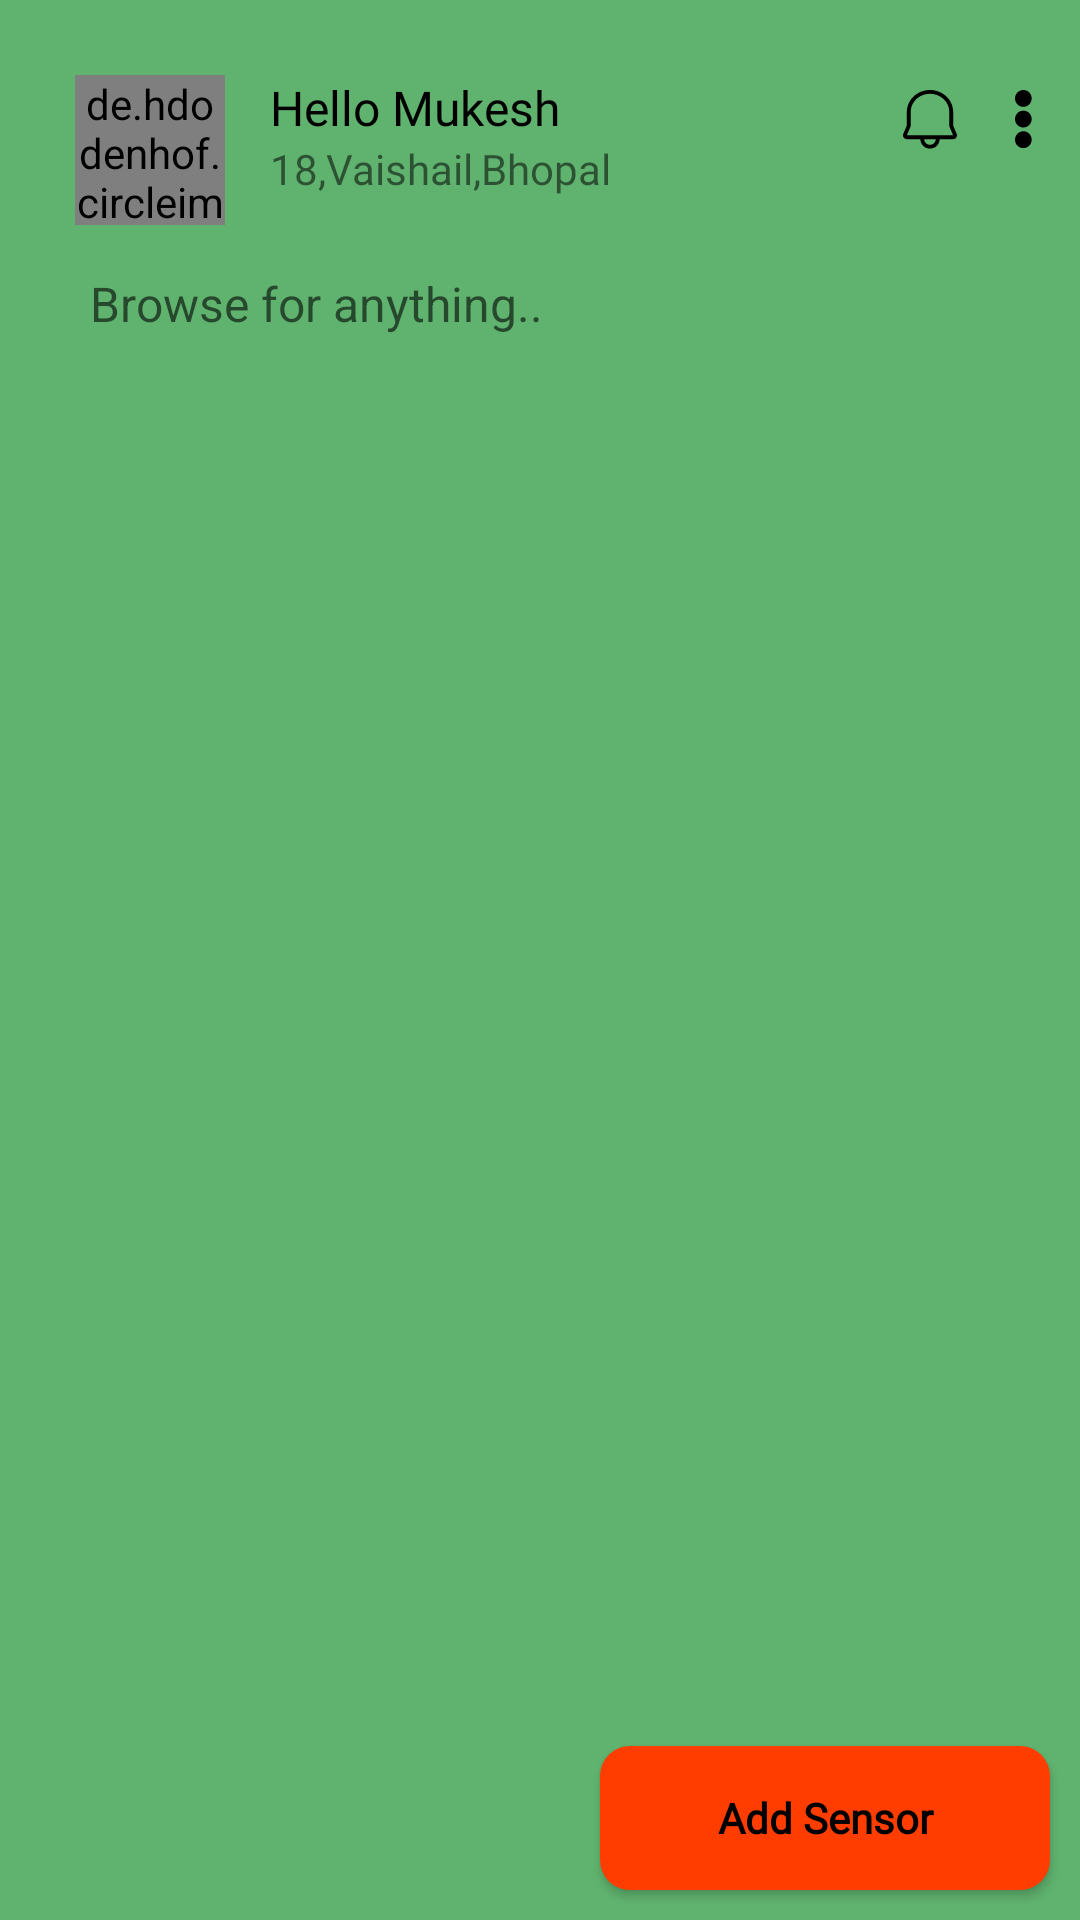

The Android layout XML behind this screen, and the referenced resources:
<!-- AndroidManifest.xml: application theme Theme.KrishiApp -->
<!-- res/layout/fragment_home.xml -->
<?xml version="1.0" encoding="utf-8"?>
<layout xmlns:android="http://schemas.android.com/apk/res/android"
    xmlns:tools="http://schemas.android.com/tools">

    <data>

    </data>

    <LinearLayout
        android:layout_width="match_parent"
        android:layout_height="match_parent"
        android:orientation="vertical"
        android:background="@color/colorSecondary"
        tools:context=".HomeFragment">

        <RelativeLayout
            android:layout_width="match_parent"
            android:layout_height="wrap_content"
            android:orientation="vertical"
            >
            <LinearLayout
                android:layout_width="wrap_content"
                android:layout_height="wrap_content"
                android:layout_margin="25dp"
                android:orientation="horizontal">
                <de.hdodenhof.circleimageview.CircleImageView
                    android:id="@+id/go_to_profile"
                    android:layout_width="50dp"
                    android:layout_height="50dp"
                    android:src="@drawable/unknown_person"
                    />

                <LinearLayout
                    android:layout_marginStart="15dp"
                    android:layout_width="wrap_content"
                    android:layout_height="wrap_content"
                    android:orientation="vertical">

                    <TextView
                        android:layout_width="wrap_content"
                        android:layout_height="wrap_content"
                        android:text="Hello Mukesh"
                        android:fontFamily="@font/poppins"
                        android:textSize="16sp"
                        android:textColor="@color/black"/>

                    <TextView
                        android:fontFamily="@font/poppins"
                        android:layout_width="wrap_content"
                        android:layout_height="wrap_content"
                        android:text="18,Vaishail,Bhopal"/>

                </LinearLayout>
            </LinearLayout>

            <ImageView
                android:layout_width="20dp"
                android:layout_height="20dp"
                android:layout_marginTop="30dp"
                android:layout_marginEnd="40dp"
                android:layout_alignParentEnd="true"
                android:src="@drawable/ic_notification"/>

            <ImageView
                android:layout_width="7dp"
                android:layout_height="20dp"
                android:src="@drawable/ic_select"
                android:layout_alignParentEnd="true"
                android:layout_marginTop="30dp"
                android:layout_marginEnd="15dp"/>

        </RelativeLayout>

        <EditText
            android:layout_width="match_parent"
            android:layout_height="wrap_content"
            android:background="@drawable/search_selector"
            android:hint="@string/browse_for_anything"
            android:padding="10dp"
            android:textSize="16sp"
            android:maxLines="1"
            android:lines="1"
            android:layout_marginTop="-20dp"
            android:drawableStart="@drawable/ic_search"
            android:drawablePadding="10dp"
            android:layout_marginStart="20dp"
            android:layout_marginEnd="20dp"/>

        <RelativeLayout
            android:layout_width="match_parent"
            android:layout_height="match_parent"
            >
            <androidx.recyclerview.widget.RecyclerView
                android:layout_width="match_parent"
                android:layout_height="wrap_content"
                android:id="@+id/rv"
                android:layout_above="@+id/btn_sensor"
                />

            <androidx.appcompat.widget.AppCompatButton
                android:id="@+id/btn_sensor"
                android:layout_width="150dp"
                android:layout_height="wrap_content"
                android:text="@string/add_sensor"
                android:textAllCaps="false"
                android:textColor="@color/black"
                android:fontFamily="@font/poppins"
                android:textStyle="bold"
                android:layout_marginEnd="10dp"
                android:layout_marginBottom="10dp"
                android:layout_alignParentBottom="true"
                android:layout_alignParentEnd="true"
                android:background="@drawable/sensor_btn"/>
        </RelativeLayout>







    </LinearLayout>
</layout>
<!-- resources referenced by this layout -->
<resources>
  <color name="black">#FF000000</color>
  <color name="colorSecondary">#60B36F</color>
  <!-- drawable ic_notification (drawable-v24) -->
  <vector xmlns:android="http://schemas.android.com/apk/res/android"
      android:width="19dp"
      android:height="21dp"
      android:viewportWidth="19"
      android:viewportHeight="21">
    <path
        android:pathData="M9.494,0C13.769,0 17.291,3.088 17.617,7.083L17.636,7.378L17.641,7.674L17.64,12.43L18.896,15.369C18.927,15.44 18.95,15.514 18.967,15.59L18.989,15.704L19,15.878C18.999,16.17 18.898,16.453 18.714,16.684C18.53,16.914 18.273,17.079 17.983,17.152L17.826,17.188L17.643,17.201L12.89,17.199L12.884,17.412C12.829,18.251 12.449,19.039 11.819,19.614C11.19,20.19 10.36,20.51 9.497,20.51C8.634,20.51 7.804,20.19 7.175,19.614C6.545,19.039 6.165,18.251 6.11,17.412L6.104,17.199H1.351C1.232,17.2 1.114,17.185 0.998,17.154L0.83,17.099C0.556,16.986 0.328,16.789 0.18,16.538C0.032,16.287 -0.027,15.995 0.012,15.708L0.04,15.538L0.098,15.369L1.351,12.434L1.353,7.662L1.358,7.364C1.525,3.242 5.114,0 9.494,0ZM11.533,17.199H7.461L7.47,17.386C7.516,17.844 7.724,18.272 8.058,18.597C8.392,18.923 8.831,19.125 9.302,19.169L9.497,19.178C10.003,19.178 10.491,18.995 10.865,18.663C11.24,18.332 11.475,17.877 11.524,17.386L11.533,17.199ZM9.494,1.323C5.934,1.323 3.02,3.867 2.735,7.122L2.716,7.403L2.71,7.674V12.565L2.658,12.819L1.351,15.878L17.583,15.881L17.644,15.878L16.336,12.819L16.284,12.565V7.687L16.278,7.417C16.136,4.014 13.155,1.323 9.494,1.323Z"
        android:fillColor="#000000"/>
  </vector>
  <!-- drawable ic_select (drawable-v24) -->
  <vector xmlns:android="http://schemas.android.com/apk/res/android"
      android:width="8dp"
      android:height="25dp"
      android:viewportWidth="8"
      android:viewportHeight="25">
    <path
        android:pathData="M3.516,8.594C5.459,8.594 7.031,10.166 7.031,12.109C7.031,14.053 5.459,15.625 3.516,15.625C1.572,15.625 0,14.053 0,12.109C0,10.166 1.572,8.594 3.516,8.594ZM0,3.516C0,5.459 1.572,7.031 3.516,7.031C5.459,7.031 7.031,5.459 7.031,3.516C7.031,1.572 5.459,0 3.516,0C1.572,0 0,1.572 0,3.516ZM0,20.703C0,22.646 1.572,24.219 3.516,24.219C5.459,24.219 7.031,22.646 7.031,20.703C7.031,18.76 5.459,17.188 3.516,17.188C1.572,17.188 0,18.76 0,20.703Z"
        android:fillColor="#000000"/>
  </vector>
  <!-- drawable sensor_btn (drawable-v24) -->
  <?xml version="1.0" encoding="utf-8"?>
  <shape xmlns:android="http://schemas.android.com/apk/res/android">
  
      <solid android:color="@color/Orange"/>
  
      <corners android:radius="10dp"/>
  
  </shape>
  <string name="add_sensor">Add Sensor</string>
  <string name="browse_for_anything">Browse for anything..</string>
  <style name="Theme.KrishiApp" parent="Theme.MaterialComponents.DayNight.NoActionBar">
          
          <item name="colorPrimary">@color/Orange</item>
          <item name="colorPrimaryVariant">@color/purple_700</item>
          <item name="colorOnPrimary">@color/white</item>
          
          <item name="colorSecondary">@color/teal_200</item>
          <item name="colorSecondaryVariant">@color/teal_700</item>
          <item name="colorOnSecondary">@color/black</item>
          
          <item name="android:statusBarColor" tools:targetApi="l">?attr/colorPrimaryVariant</item>
          
      </style>
  <color name="Orange">#FF3D00</color>
  <color name="purple_700">#FF3700B3</color>
  <color name="white">#FFFFFFFF</color>
  <color name="teal_200">#FF03DAC5</color>
  <color name="teal_700">#FF018786</color>
</resources>
